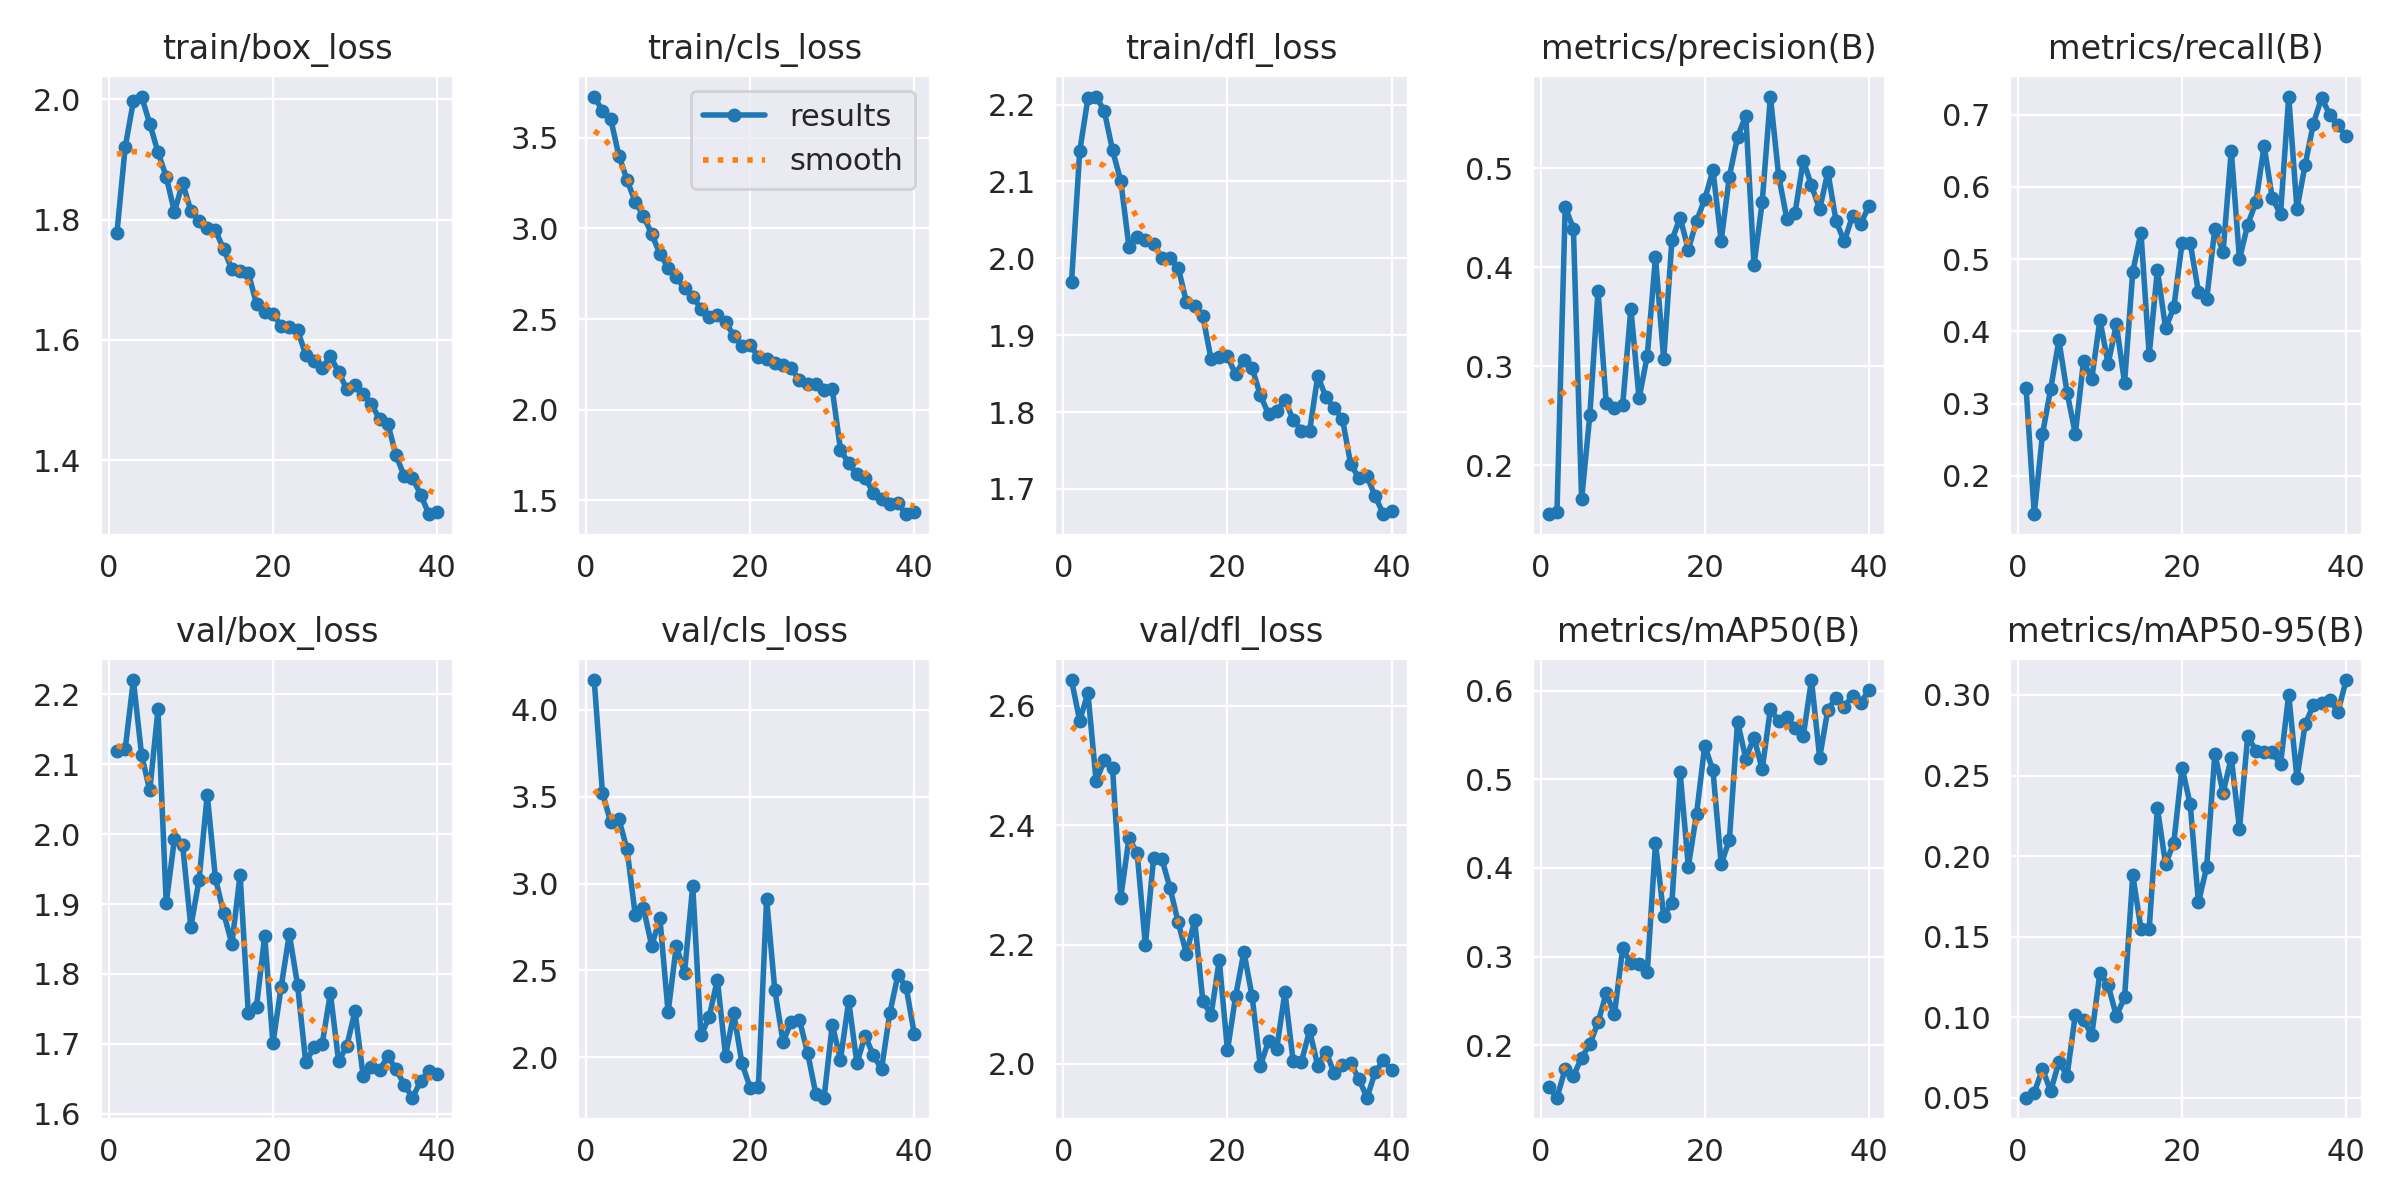

The data file committed next to this chart (first rows):
epoch, time, train/box_loss, train/cls_loss, train/dfl_loss, metrics/precision(B), metrics/recall(B), metrics/mAP50(B), metrics/mAP50-95(B), val/box_loss, val/cls_loss, val/dfl_loss, lr/pg0, lr/pg1, lr/pg2
1, 103.6, 1.778, 3.727, 1.969, 0.1503, 0.3221, 0.1526, 0.05013, 2.119, 4.172, 2.643, 0.0004758, 0.0004758, 0.0004758
2, 200.5, 1.92, 3.649, 2.139, 0.1529, 0.1468, 0.1409, 0.0532, 2.121, 3.521, 2.575, 0.0009286, 0.0009286, 0.0009286
3, 295.6, 1.997, 3.606, 2.208, 0.4612, 0.2574, 0.1733, 0.06796, 2.221, 3.355, 2.622, 0.001358, 0.001358, 0.001358
4, 391.4, 2.005, 3.402, 2.21, 0.439, 0.3203, 0.1652, 0.05419, 2.113, 3.372, 2.474, 0.001323, 0.001323, 0.001323
5, 486.3, 1.959, 3.267, 2.191, 0.1653, 0.3873, 0.1861, 0.07222, 2.063, 3.197, 2.509, 0.001288, 0.001288, 0.001288
6, 579.7, 1.912, 3.145, 2.14, 0.2504, 0.3152, 0.2012, 0.06388, 2.179, 2.818, 2.495, 0.001252, 0.001252, 0.001252
7, 673.7, 1.872, 3.07, 2.101, 0.3762, 0.258, 0.2258, 0.1016, 1.901, 2.858, 2.279, 0.001217, 0.001217, 0.001217
8, 767.5, 1.813, 2.968, 2.015, 0.2624, 0.3582, 0.2586, 0.0985, 1.993, 2.642, 2.378, 0.001181, 0.001181, 0.001181
9, 862.9, 1.861, 2.861, 2.028, 0.2576, 0.3341, 0.235, 0.08882, 1.984, 2.8, 2.353, 0.001146, 0.001146, 0.001146
10, 957.3, 1.815, 2.783, 2.024, 0.2605, 0.4157, 0.3093, 0.1277, 1.868, 2.258, 2.199, 0.001111, 0.001111, 0.001111
11, 1052, 1.798, 2.731, 2.019, 0.3583, 0.355, 0.2923, 0.12, 1.934, 2.641, 2.345, 0.001075, 0.001075, 0.001075
12, 1147, 1.786, 2.669, 2.001, 0.2674, 0.4096, 0.2916, 0.1008, 2.057, 2.487, 2.344, 0.00104, 0.00104, 0.00104
13, 1241, 1.782, 2.624, 2, 0.3105, 0.3288, 0.2827, 0.1123, 1.937, 2.986, 2.295, 0.001005, 0.001005, 0.001005
14, 1333, 1.751, 2.556, 1.988, 0.4103, 0.4825, 0.4282, 0.1881, 1.887, 2.125, 2.237, 0.0009692, 0.0009692, 0.0009692
15, 1426, 1.717, 2.511, 1.943, 0.307, 0.5363, 0.3458, 0.155, 1.843, 2.232, 2.184, 0.0009339, 0.0009339, 0.0009339
16, 1518, 1.715, 2.522, 1.938, 0.4274, 0.3672, 0.3605, 0.1548, 1.942, 2.446, 2.241, 0.0008985, 0.0008985, 0.0008985
17, 1612, 1.712, 2.483, 1.925, 0.4502, 0.4846, 0.5078, 0.2298, 1.745, 2.009, 2.106, 0.0008631, 0.0008631, 0.0008631
18, 1708, 1.659, 2.408, 1.869, 0.418, 0.4042, 0.4016, 0.195, 1.753, 2.252, 2.082, 0.0008277, 0.0008277, 0.0008277
19, 1802, 1.646, 2.35, 1.872, 0.4467, 0.433, 0.461, 0.2084, 1.855, 1.964, 2.174, 0.0007924, 0.0007924, 0.0007924
20, 1895, 1.644, 2.357, 1.872, 0.4689, 0.5219, 0.5378, 0.255, 1.701, 1.825, 2.023, 0.000757, 0.000757, 0.000757
21, 1989, 1.623, 2.29, 1.849, 0.4982, 0.5221, 0.5099, 0.2321, 1.781, 1.83, 2.114, 0.0007216, 0.0007216, 0.0007216
22, 2083, 1.622, 2.28, 1.868, 0.4267, 0.4546, 0.4047, 0.1713, 1.857, 2.912, 2.188, 0.0006863, 0.0006863, 0.0006863
23, 2176, 1.616, 2.258, 1.857, 0.4918, 0.444, 0.4316, 0.1931, 1.784, 2.387, 2.113, 0.0006509, 0.0006509, 0.0006509
24, 2273, 1.575, 2.245, 1.822, 0.5319, 0.5422, 0.565, 0.2636, 1.674, 2.088, 1.997, 0.0006155, 0.0006155, 0.0006155
25, 2378, 1.565, 2.228, 1.797, 0.5533, 0.5096, 0.5233, 0.2393, 1.695, 2.204, 2.038, 0.0005802, 0.0005802, 0.0005802
26, 2484, 1.554, 2.163, 1.802, 0.4022, 0.6501, 0.5471, 0.2611, 1.7, 2.215, 2.026, 0.0005448, 0.0005448, 0.0005448
27, 2589, 1.572, 2.143, 1.816, 0.4658, 0.4999, 0.5114, 0.217, 1.772, 2.024, 2.12, 0.0005094, 0.0005094, 0.0005094
28, 2696, 1.547, 2.14, 1.79, 0.5727, 0.5475, 0.5796, 0.2744, 1.675, 1.788, 2.005, 0.0004741, 0.0004741, 0.0004741
29, 2802, 1.518, 2.107, 1.776, 0.4928, 0.5787, 0.5654, 0.2655, 1.697, 1.767, 2.003, 0.0004387, 0.0004387, 0.0004387
30, 2907, 1.524, 2.112, 1.775, 0.4491, 0.6568, 0.5702, 0.2645, 1.747, 2.187, 2.056, 0.0004033, 0.0004033, 0.0004033
31, 3015, 1.51, 1.779, 1.847, 0.455, 0.5841, 0.5583, 0.2643, 1.653, 1.987, 1.997, 0.000368, 0.000368, 0.000368
32, 3121, 1.493, 1.704, 1.819, 0.508, 0.5623, 0.549, 0.2572, 1.667, 2.323, 2.021, 0.0003326, 0.0003326, 0.0003326
33, 3227, 1.468, 1.643, 1.805, 0.4829, 0.725, 0.6119, 0.3003, 1.663, 1.965, 1.984, 0.0002972, 0.0002972, 0.0002972
34, 3334, 1.461, 1.625, 1.791, 0.4587, 0.5691, 0.5244, 0.2483, 1.682, 2.124, 1.999, 0.0002619, 0.0002619, 0.0002619
35, 3438, 1.408, 1.54, 1.733, 0.4964, 0.6304, 0.5787, 0.2817, 1.664, 2.011, 2.002, 0.0002265, 0.0002265, 0.0002265
36, 3531, 1.373, 1.505, 1.714, 0.4465, 0.6875, 0.5921, 0.2937, 1.642, 1.932, 1.975, 0.0001911, 0.0001911, 0.0001911
37, 3624, 1.37, 1.481, 1.717, 0.4262, 0.7232, 0.5817, 0.2951, 1.623, 2.252, 1.943, 0.0001558, 0.0001558, 0.0001558
38, 3716, 1.343, 1.483, 1.69, 0.4519, 0.6998, 0.5943, 0.2968, 1.647, 2.475, 1.986, 0.0001204, 0.0001204, 0.0001204
39, 3809, 1.31, 1.424, 1.667, 0.4439, 0.6851, 0.5866, 0.2897, 1.661, 2.403, 2.006, 8.50255e-05, 8.50255e-05, 8.50255e-05
40, 3901, 1.314, 1.433, 1.671, 0.4621, 0.6697, 0.6004, 0.3093, 1.657, 2.131, 1.989, 4.96578e-05, 4.96578e-05, 4.96578e-05
